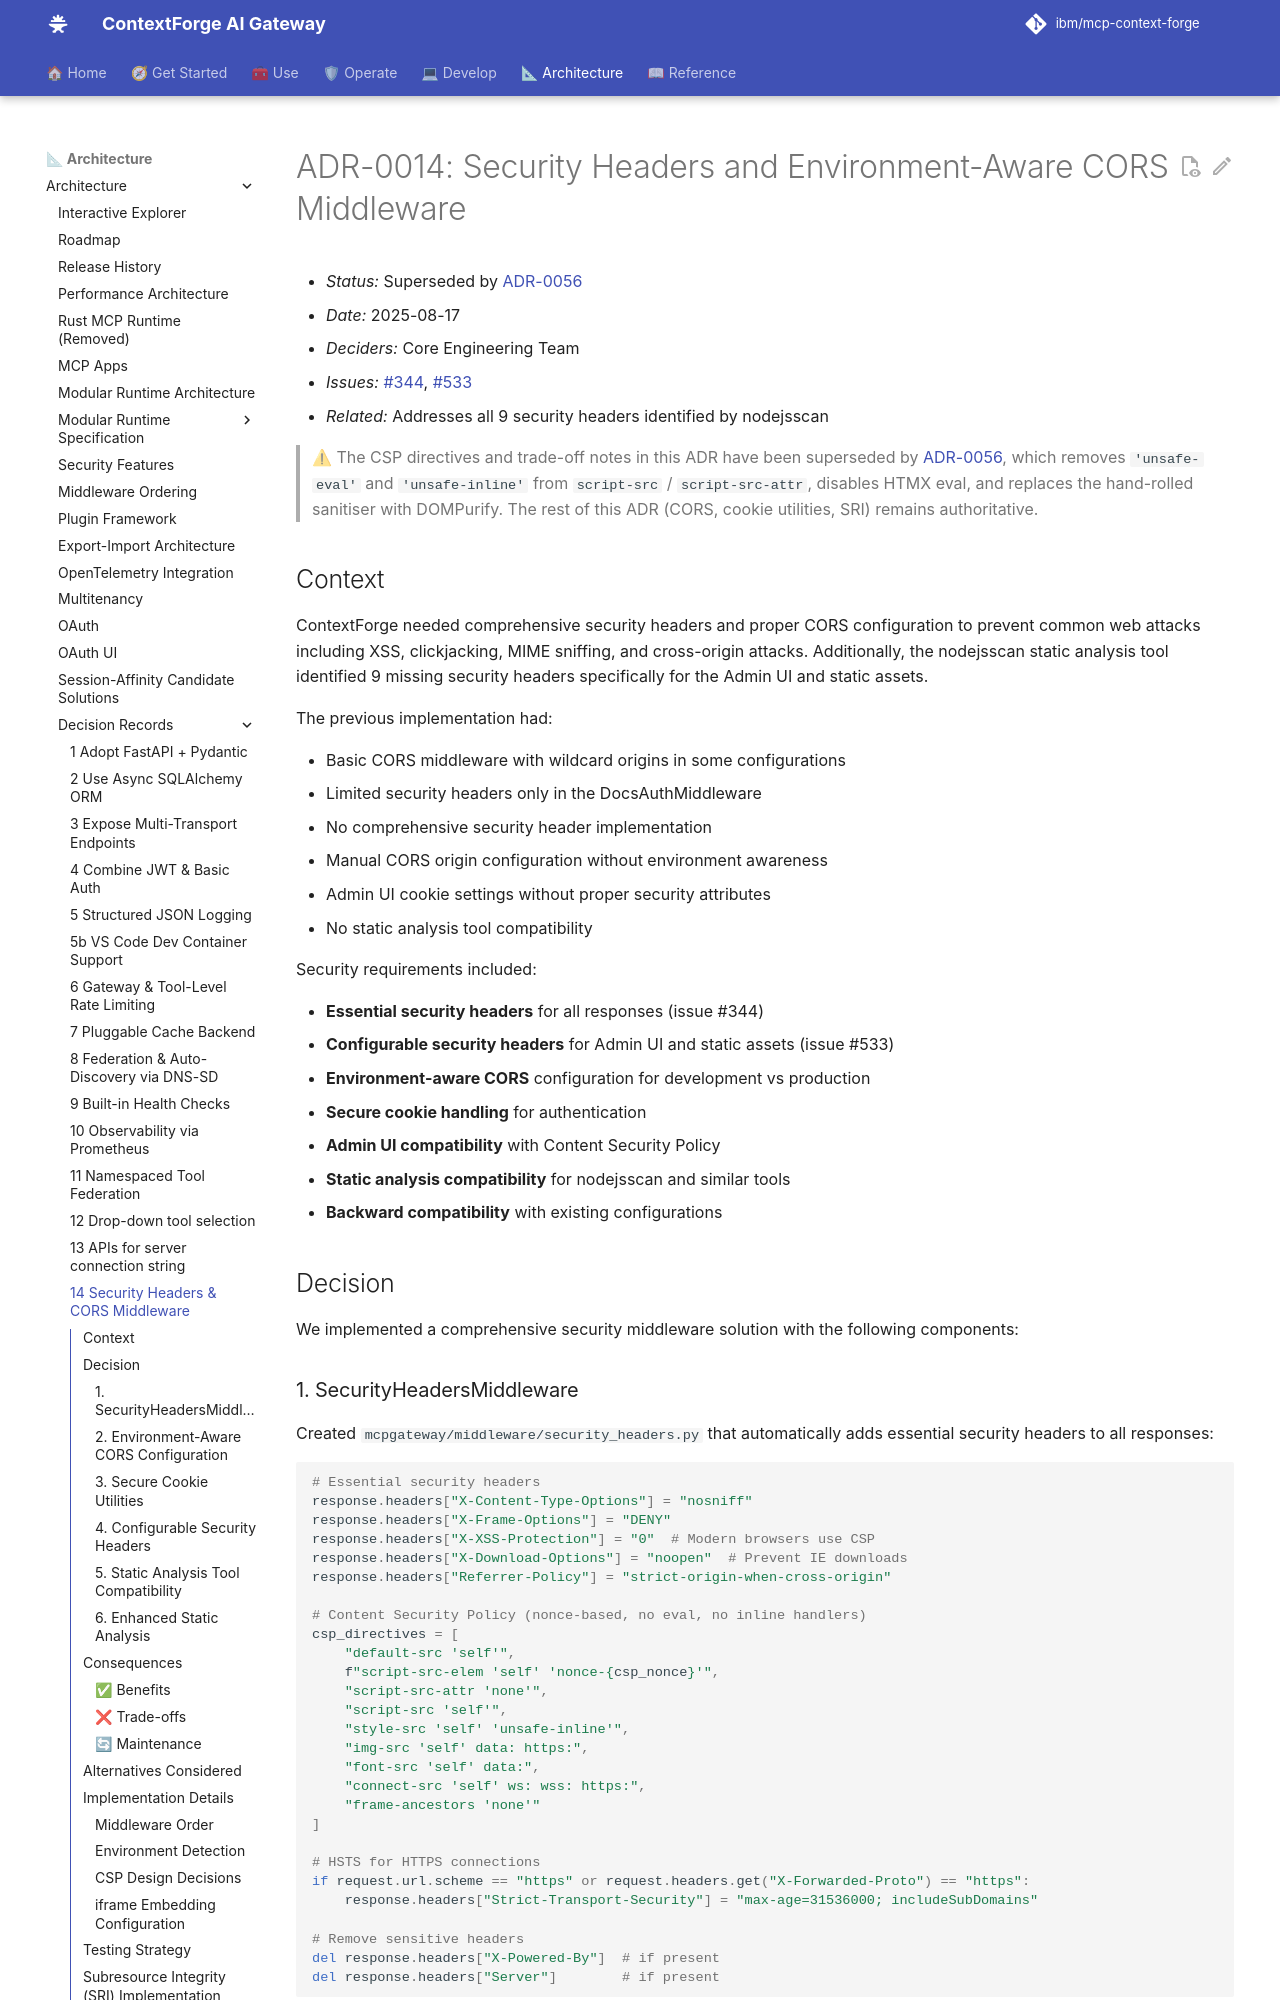

repository: IBM/mcp-context-forge · page: 1.1.x/architecture/adr/014-security-headers-cors-middleware/index.html · generator: mkdocs

# ADR-0014: Security Headers and Environment-Aware CORS Middleware

- _Status:_ Superseded by [ADR-0056](056-csp-hardening-no-eval-no-inline-handlers.md)
- _Date:_ 2025-08-17
- _Deciders:_ Core Engineering Team
- _Issues:_ [#344](https://github.com/IBM/mcp-context-forge/issues/344), [#533](https://github.com/IBM/mcp-context-forge/issues/533)
- _Related:_ Addresses all 9 security headers identified by nodejsscan

> ⚠ The CSP directives and trade-off notes in this ADR have been superseded by
> [ADR-0056](056-csp-hardening-no-eval-no-inline-handlers.md), which removes
> `'unsafe-eval'` and `'unsafe-inline'` from `script-src` / `script-src-attr`,
> disables HTMX eval, and replaces the hand-rolled sanitiser with DOMPurify.
> The rest of this ADR (CORS, cookie utilities, SRI) remains authoritative.

## Context

ContextForge needed comprehensive security headers and proper CORS configuration to prevent common web attacks including XSS, clickjacking, MIME sniffing, and cross-origin attacks. Additionally, the nodejsscan static analysis tool identified 9 missing security headers specifically for the Admin UI and static assets.

The previous implementation had:

- Basic CORS middleware with wildcard origins in some configurations
- Limited security headers only in the DocsAuthMiddleware
- No comprehensive security header implementation
- Manual CORS origin configuration without environment awareness
- Admin UI cookie settings without proper security attributes
- No static analysis tool compatibility

Security requirements included:

- **Essential security headers** for all responses (issue #344)
- **Configurable security headers** for Admin UI and static assets (issue #533)
- **Environment-aware CORS** configuration for development vs production
- **Secure cookie handling** for authentication
- **Admin UI compatibility** with Content Security Policy
- **Static analysis compatibility** for nodejsscan and similar tools
- **Backward compatibility** with existing configurations

## Decision

We implemented a comprehensive security middleware solution with the following components:
